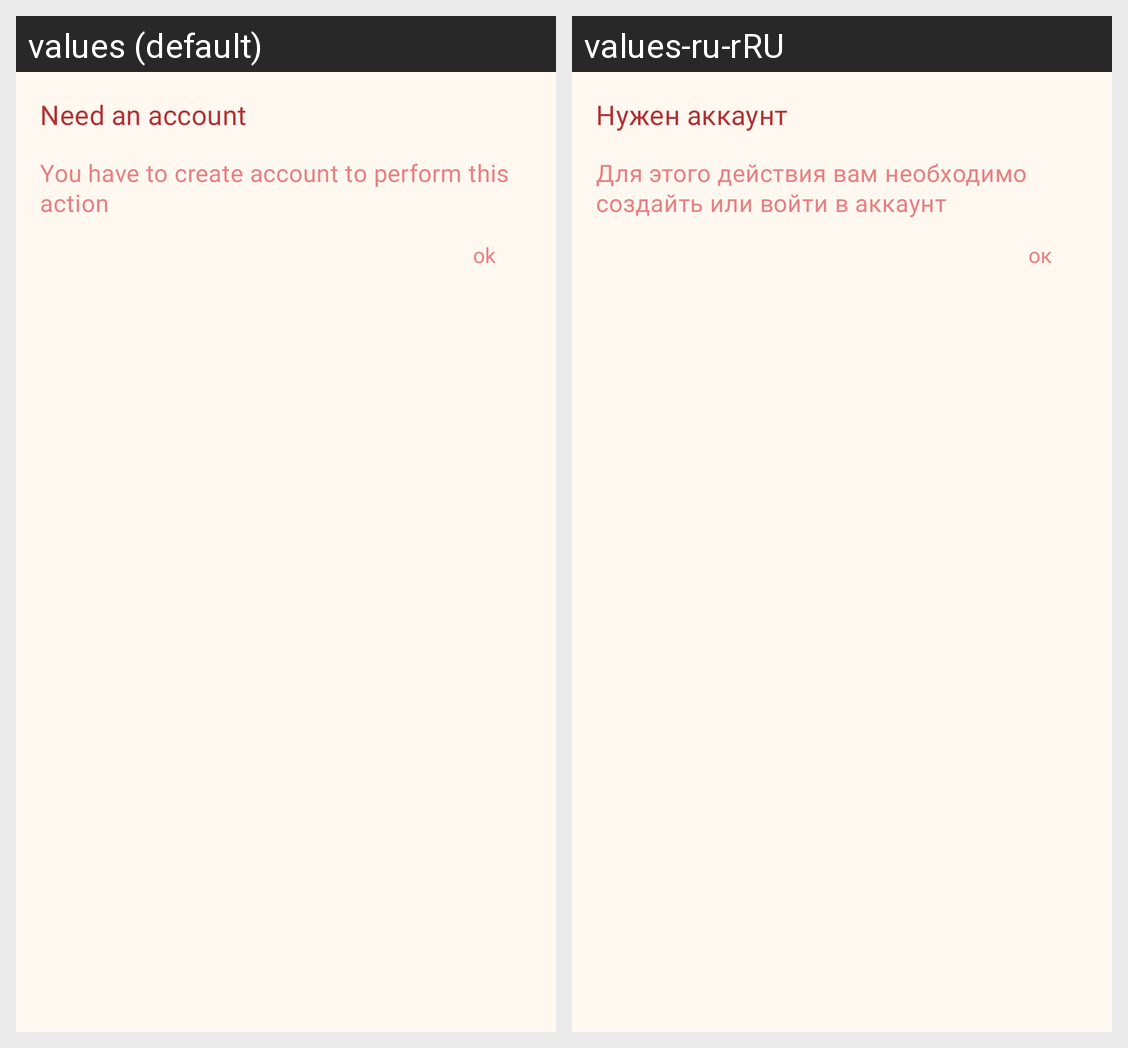

Translations of the strings shown on this Android screen, per locale in the grid:
Android screen res/layout/dialog_need_account.xml rendered under 2 locales, left to right: values (default), values-ru-rRU. Device: Nexus 5 (rendered at 1080×1920; each locale shown at half size, 540×960, under a caption strip naming it); theme Theme.Mindall.
Strings drawn on this screen, with the default value and each locale's value (text and hints the layout hard-codes, and strings that could not be matched under every locale, appear in the picture but are not listed):

need_an_account
  values: Need an account
  values-ru-rRU: Нужен аккаунт

you_have_to_create_account_to_perform_this_action
  values: You have to create account to perform this action
  values-ru-rRU: Для этого действия вам необходимо создайть или войти в аккаунт

ok
  values: ok
  values-ru-rRU: oк
